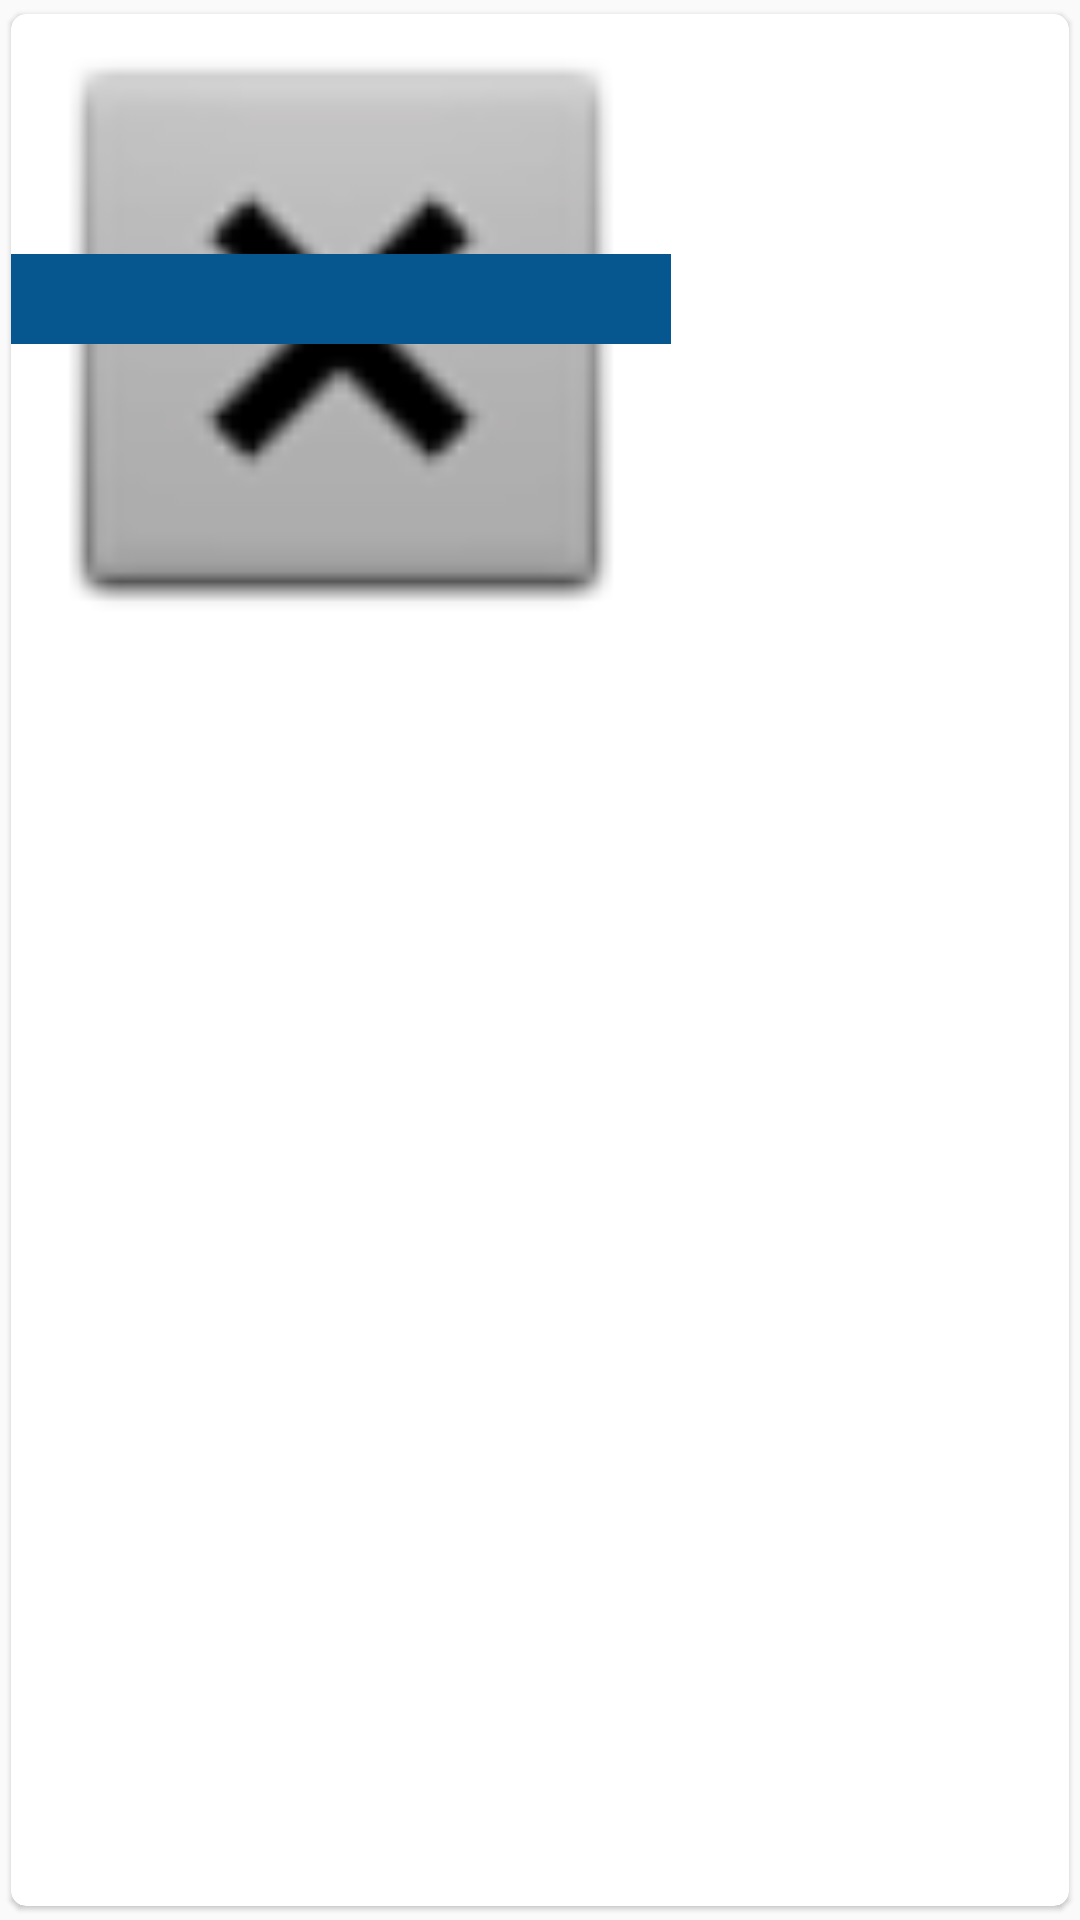

This screen was rendered from an Android layout file. Write that file and the resources it references.
<!-- AndroidManifest.xml: application theme Theme.AppCompat.Light.NoActionBar -->
<!-- res/layout/grid_category_adapter.xml -->
<?xml version="1.0" encoding="utf-8"?>
<androidx.cardview.widget.CardView xmlns:android="http://schemas.android.com/apk/res/android"
    xmlns:app="http://schemas.android.com/apk/res-auto"
    android:orientation="vertical"
    android:layout_width="wrap_content"
    android:layout_height="wrap_content"
    app:cardElevation="1dp"
    app:cardUseCompatPadding="true"
    app:cardCornerRadius="5dp"
    >

    <LinearLayout
        android:layout_width="220dp"
        android:layout_height="210dp"
        android:id="@+id/grid_layout"
       >

        <RelativeLayout
            android:layout_width="match_parent"
            android:layout_height="match_parent"
            android:gravity="center">

            <ImageView
                android:id="@+id/fot_cat_grid"
                android:layout_width="match_parent"
                android:layout_height="match_parent"
                android:scaleType="centerCrop"
                app:srcCompat="@android:drawable/btn_dialog" />

            <LinearLayout
                android:layout_width="match_parent"
                android:layout_height="wrap_content"
                android:gravity="center"
                android:orientation="vertical">

            <LinearLayout
                android:layout_width="match_parent"
                android:layout_height="30dp"
                android:layout_marginTop="80dp"
                android:gravity="center"
                android:orientation="vertical"
                android:background="@color/verdeGuapo2">

                <TextView
                    android:id="@+id/grid_nombre"
                    android:layout_width="match_parent"
                    android:layout_height="match_parent"
                    android:text="@string/nombre_cate"
                    android:textAlignment="center"
                    android:textSize="19dp"
                    android:fontFamily="@font/paradoid"
                    android:textColor="@color/textColor"></TextView>

            </LinearLayout>

            </LinearLayout>

        </RelativeLayout>


    </LinearLayout>

</androidx.cardview.widget.CardView>
<!-- resources referenced by this layout -->
<resources>
  <color name="textColor">#ffffff</color>
  <color name="verdeGuapo2">#06578f</color>
  <string name="nombre_cate" />
</resources>
